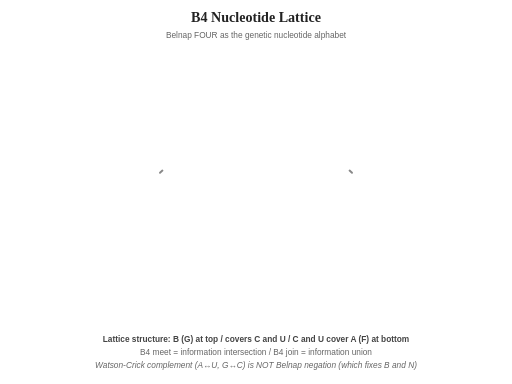
t = 0.00 s
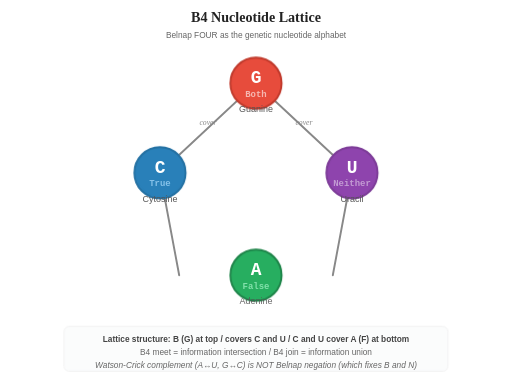
t = 2.60 s
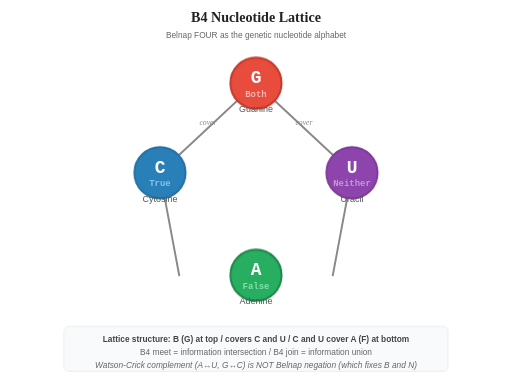
t = 2.98 s
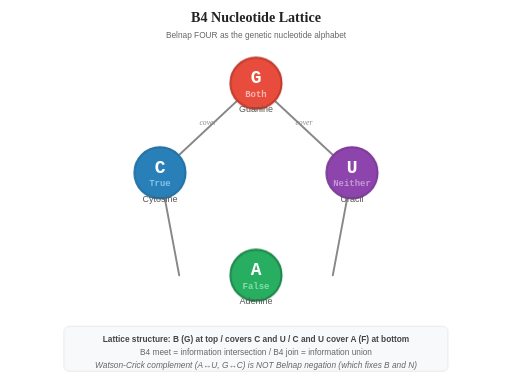
t = 3.35 s
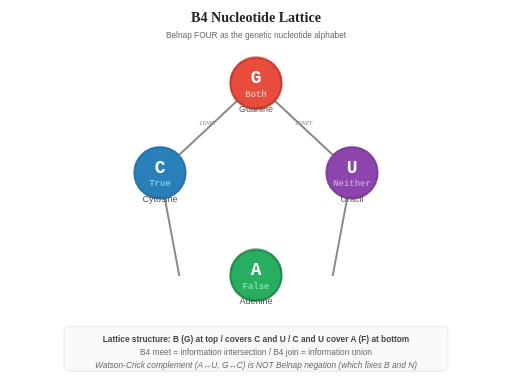
t = 3.73 s
t = 4.10 s: frame unchanged from t = 3.73 s, image omitted

The animated SVG that drew these frames (rendered in a browser with its animation timeline set to each time). Animation: 2 CSS @keyframes rules; one cycle of 4.10 s.

<?xml version="1.0" encoding="UTF-8"?>
<svg xmlns="http://www.w3.org/2000/svg" viewBox="0 0 800 600" width="800" height="600">
  <defs>
    <style>
      .node { font-family: monospace; font-size: 28px; font-weight: bold; text-anchor: middle; dominant-baseline: central; }
      .label { font-family: sans-serif; font-size: 14px; text-anchor: middle; fill: #555; }
      .title { font-family: serif; font-size: 22px; text-anchor: middle; font-weight: bold; fill: #222; }
      .caption { font-family: sans-serif; font-size: 13px; text-anchor: middle; fill: #666; }
      .edge { stroke: #888; stroke-width: 3; fill: none; stroke-linecap: round; }
      .edge-label { font-family: serif; font-size: 12px; font-style: italic; fill: #888; text-anchor: middle; }
      @keyframes fadeIn { 0% { opacity: 0; } 100% { opacity: 1; } }
      @keyframes edgeDraw { 0% { stroke-dashoffset: 200; } 100% { stroke-dashoffset: 0; } }
      .anim-edge { stroke-dasharray: 200; stroke-dashoffset: 200; animation: edgeDraw 1.5s ease-out forwards; }
      .anim-node { animation: fadeIn 0.8s ease-out forwards; opacity: 0; }
      .anim-label { animation: fadeIn 1.5s ease-out 0.5s forwards; opacity: 0; }
    </style>
  </defs>

  <text x="400" y="35" class="title">B4 Nucleotide Lattice</text>
  <text x="400" y="60" class="caption">Belnap FOUR as the genetic nucleotide alphabet</text>

  <!-- Connecting lines -->
  <line x1="400" y1="130" x2="250" y2="270" class="edge anim-edge" style="animation-delay: 0.2s"/>
  <line x1="400" y1="130" x2="550" y2="270" class="edge anim-edge" style="animation-delay: 0.3s"/>
  <line x1="250" y1="270" x2="280" y2="430" class="edge anim-edge" style="animation-delay: 0.5s"/>
  <line x1="550" y1="270" x2="520" y2="430" class="edge anim-edge" style="animation-delay: 0.6s"/>

  <text x="325" y="195" class="edge-label" style="animation: fadeIn 1s 0.8s forwards; opacity: 0;">cover</text>
  <text x="475" y="195" class="edge-label" style="animation: fadeIn 1s 0.9s forwards; opacity: 0;">cover</text>

  <!-- G (Both / B) -->
  <circle cx="400" cy="130" r="40" class="anim-node" style="animation-delay: 0.1s; fill: #e74c3c; stroke: #c0392b; stroke-width: 3;"/>
  <text x="400" y="122" class="node anim-node" style="animation-delay: 0.15s; fill: white;">G</text>
  <text x="400" y="148" class="node anim-node" style="animation-delay: 0.15s; font-size: 14px; fill: #f5b7b1;">Both</text>
  <text x="400" y="175" class="label anim-label" style="animation-delay: 1s;">Guanine</text>

  <!-- C (True / T) -->
  <circle cx="250" cy="270" r="40" class="anim-node" style="animation-delay: 0.4s; fill: #2980b9; stroke: #2471a3; stroke-width: 3;"/>
  <text x="250" y="262" class="node anim-node" style="animation-delay: 0.45s; fill: white;">C</text>
  <text x="250" y="288" class="node anim-node" style="animation-delay: 0.45s; font-size: 14px; fill: #85c1e9;">True</text>
  <text x="250" y="315" class="label anim-label" style="animation-delay: 1.2s;">Cytosine</text>

  <!-- U (Neither / N) -->
  <circle cx="550" cy="270" r="40" class="anim-node" style="animation-delay: 0.4s; fill: #8e44ad; stroke: #7d3c98; stroke-width: 3;"/>
  <text x="550" y="262" class="node anim-node" style="animation-delay: 0.45s; fill: white;">U</text>
  <text x="550" y="288" class="node anim-node" style="animation-delay: 0.45s; font-size: 14px; fill: #c39bd3;">Neither</text>
  <text x="550" y="315" class="label anim-label" style="animation-delay: 1.2s;">Uracil</text>

  <!-- A (False / F) -->
  <circle cx="400" cy="430" r="40" class="anim-node" style="animation-delay: 0.7s; fill: #27ae60; stroke: #1e8449; stroke-width: 3;"/>
  <text x="400" y="422" class="node anim-node" style="animation-delay: 0.75s; fill: white;">A</text>
  <text x="400" y="448" class="node anim-node" style="animation-delay: 0.75s; font-size: 14px; fill: #82e0aa;">False</text>
  <text x="400" y="475" class="label anim-label" style="animation-delay: 1.5s;">Adenine</text>

  <rect x="100" y="510" width="600" height="70" rx="8" fill="#f8f9fa" stroke="#ddd" stroke-width="1" class="anim-label" style="animation-delay: 2s;"/>
  <text x="400" y="535" class="caption" style="font-weight: bold; fill: #444; animation-delay: 2.2s;">Lattice structure: B (G) at top / covers C and U / C and U cover A (F) at bottom</text>
  <text x="400" y="555" class="caption" style="animation-delay: 2.4s;">B4 meet = information intersection / B4 join = information union</text>
  <text x="400" y="575" class="caption" style="font-style: italic; animation-delay: 2.6s;">Watson-Crick complement (A&#8596;U, G&#8596;C) is NOT Belnap negation (which fixes B and N)</text>
</svg>
